Image classification data set "classification" (AyushChandekar/DeepLearning_Assignments on GitHub). Class labels (12): big bus, big truck, bus large, bus small, car, mid truck, small bus, small truck, truck large, truck medium, truck small, truck extra large.

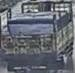
Label: truck large

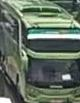
Label: bus large

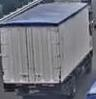
Label: truck medium

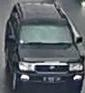
Label: car

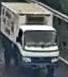
Label: truck small

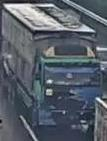
Label: big truck
